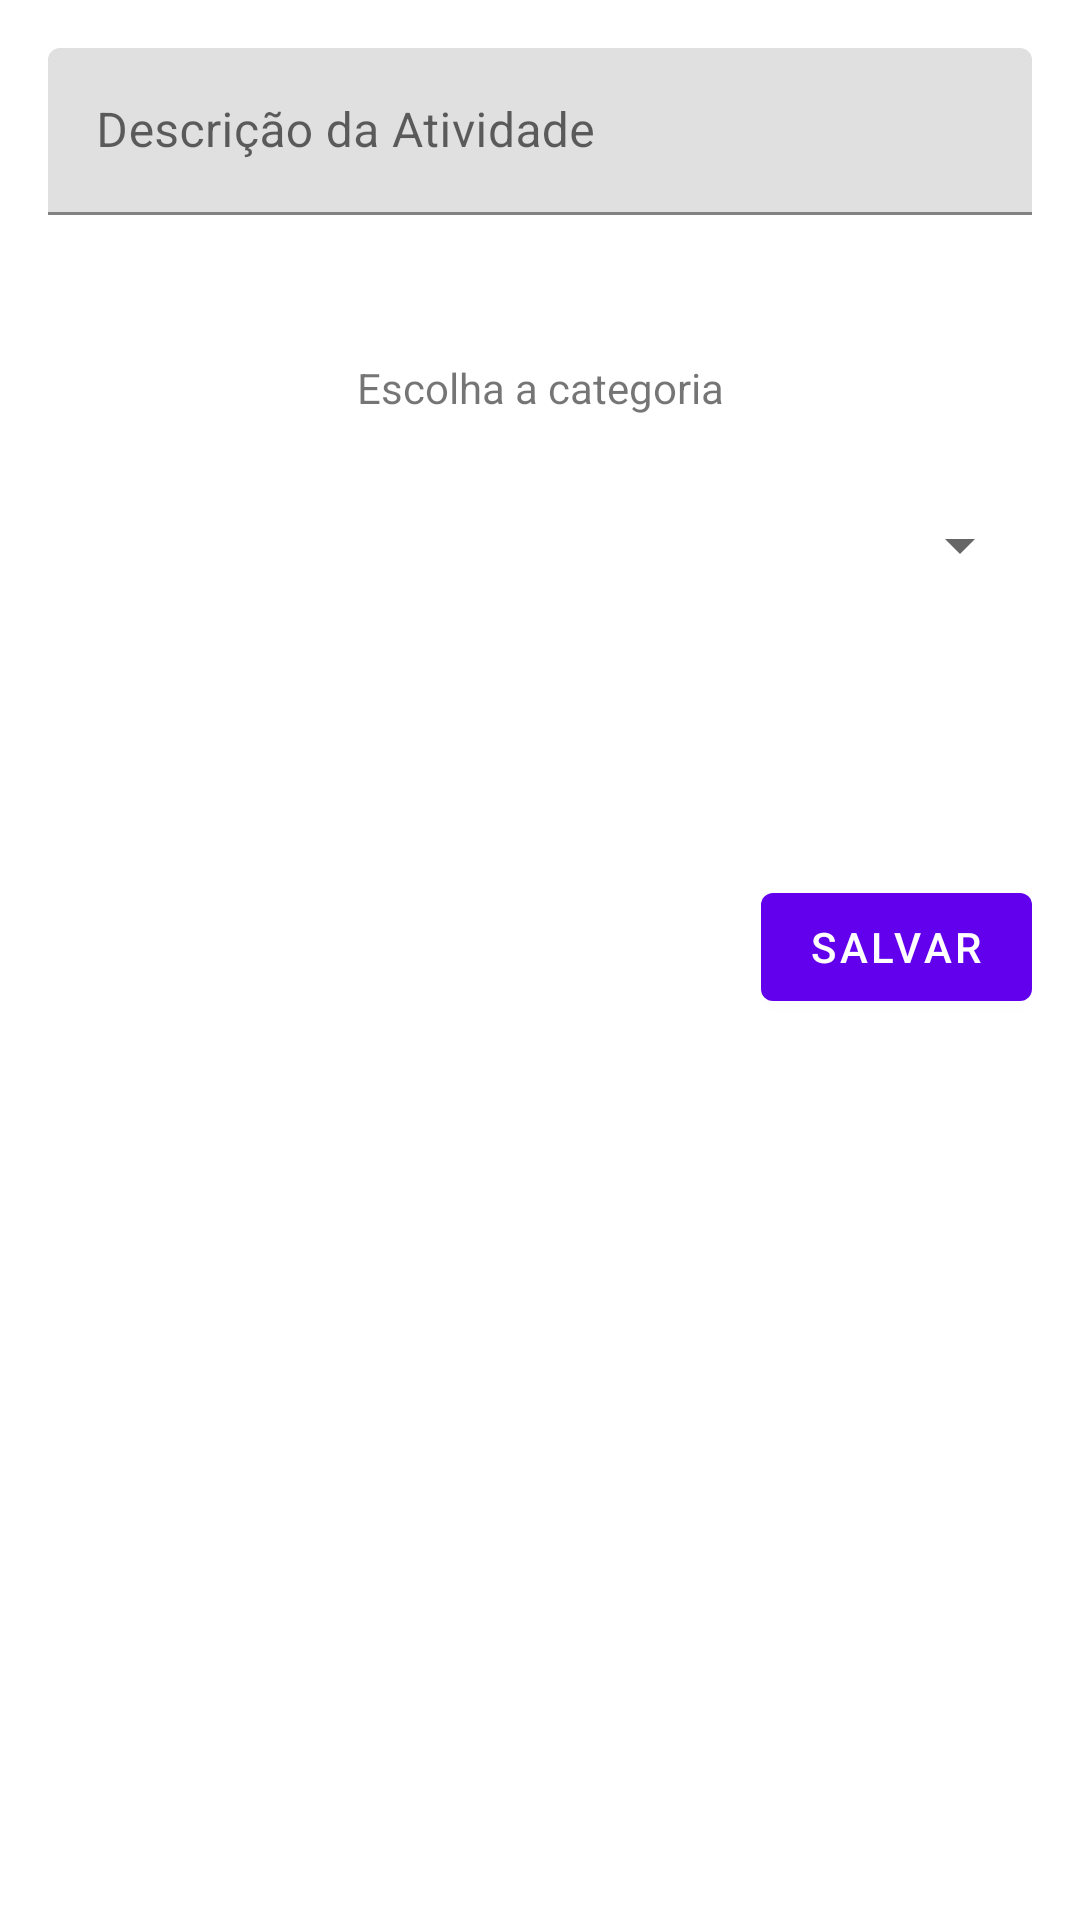

Produce the Android XML layout that renders to this screen, including the resource entries it uses.
<!-- AndroidManifest.xml: application theme Theme.TodoList2 -->
<!-- res/layout/fragment_task.xml -->
<?xml version="1.0" encoding="utf-8"?>
<androidx.constraintlayout.widget.ConstraintLayout xmlns:android="http://schemas.android.com/apk/res/android"
    xmlns:app="http://schemas.android.com/apk/res-auto"
    xmlns:tools="http://schemas.android.com/tools"
    android:layout_width="match_parent"
    android:layout_height="match_parent"
    tools:context=".TaskFragment">

    <Button
        android:id="@+id/buttonSavedTaskId"
        android:layout_width="wrap_content"
        android:layout_height="wrap_content"
        android:layout_marginTop="220dp"
        android:layout_marginEnd="16dp"
        android:layout_weight="1"
        android:text="Salvar"
        app:layout_constraintEnd_toEndOf="parent"
        app:layout_constraintTop_toBottomOf="@+id/textInputLayout2" />

    <com.google.android.material.textfield.TextInputLayout
        android:id="@+id/textInputLayout2"
        android:layout_width="match_parent"
        android:layout_height="wrap_content"
        android:layout_marginStart="16dp"
        android:layout_marginTop="16dp"
        android:layout_marginEnd="16dp"
        app:layout_constraintEnd_toEndOf="parent"
        app:layout_constraintStart_toStartOf="parent"
        app:layout_constraintTop_toTopOf="parent">

        <com.google.android.material.textfield.TextInputEditText
            android:id="@+id/task_description"
            android:layout_width="match_parent"
            android:layout_height="wrap_content"
            android:hint="@string/task_description"
            android:minHeight="@dimen/edit_texts_height" />

    </com.google.android.material.textfield.TextInputLayout>

    <Spinner
        android:id="@+id/spinner2"
        android:layout_width="match_parent"
        android:layout_height="wrap_content"
        android:layout_marginStart="16dp"
        android:layout_marginEnd="16dp"
        app:layout_constraintBottom_toTopOf="@+id/buttonSavedTaskId"
        app:layout_constraintEnd_toEndOf="parent"
        app:layout_constraintStart_toStartOf="parent"
        app:layout_constraintTop_toBottomOf="@+id/textInputLayout2" />

    <TextView
        android:id="@+id/textView"
        android:layout_width="wrap_content"
        android:layout_height="wrap_content"
        android:layout_marginTop="48dp"
        android:text="Escolha a categoria"
        app:layout_constraintEnd_toEndOf="parent"
        app:layout_constraintStart_toStartOf="parent"
        app:layout_constraintTop_toBottomOf="@+id/textInputLayout2" />

</androidx.constraintlayout.widget.ConstraintLayout>
<!-- resources referenced by this layout -->
<resources>
  <dimen name="edit_texts_height">50dp</dimen>
  <string name="task_description">Descrição da Atividade</string>
  <style name="Theme.TodoList2" parent="Theme.MaterialComponents.DayNight.DarkActionBar">
          
          <item name="colorPrimary">@color/purple_500</item>
          <item name="colorPrimaryVariant">@color/purple_700</item>
          <item name="colorOnPrimary">@color/white</item>
          
          <item name="colorSecondary">@color/teal_200</item>
          <item name="colorSecondaryVariant">@color/teal_700</item>
          <item name="colorOnSecondary">@color/black</item>
          
          <item name="android:statusBarColor" tools:targetApi="l">?attr/colorPrimaryVariant</item>
          
      </style>
  <!-- not gathered from this repository: default colours our renderer supplied (Android Studio template values) -->
  <color name="purple_500">#FF6200EE</color>
  <color name="purple_700">#FF3700B3</color>
  <color name="teal_200">#FF03DAC5</color>
  <color name="teal_700">#FF018786</color>
  <color name="black">#FF000000</color>
  <color name="white">#FFFFFFFF</color>
</resources>
